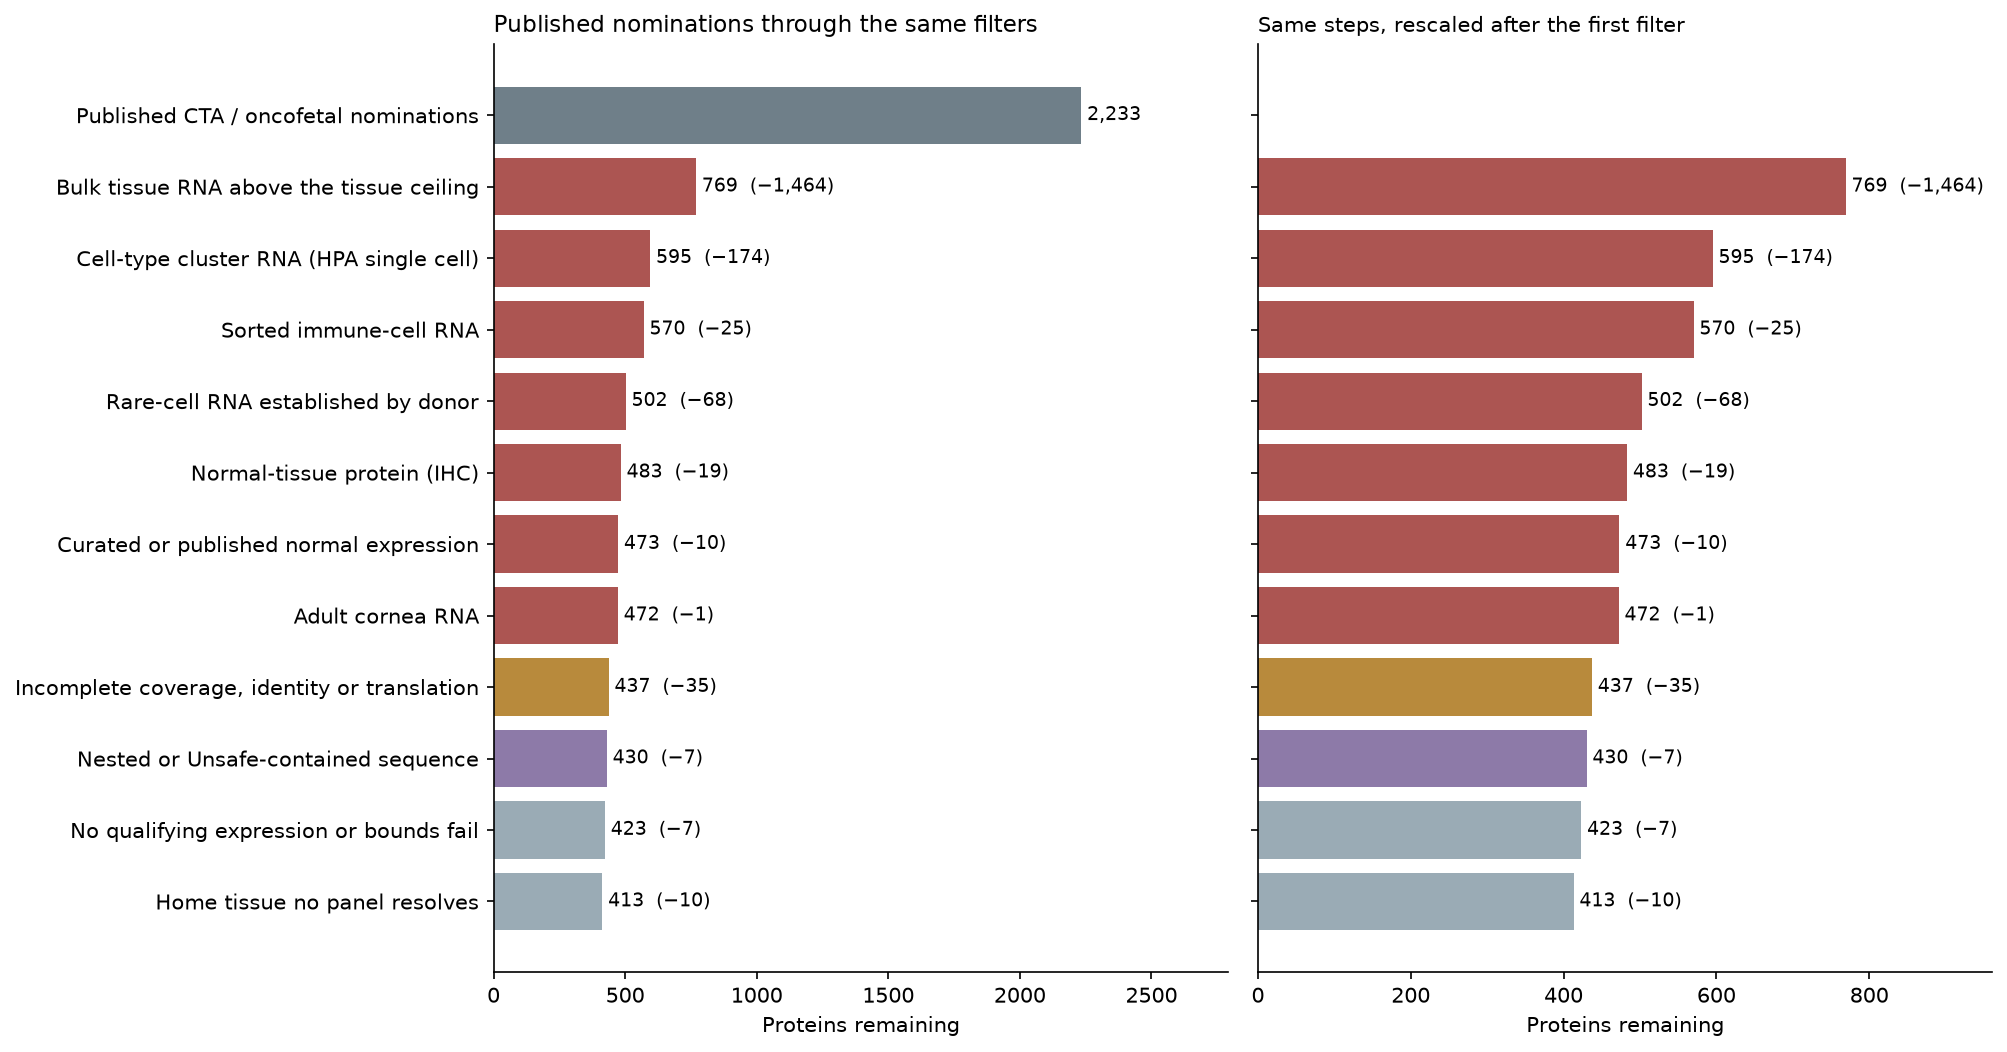

The file beside this chart, header and first rows:
step, removed, remaining, flagged_in_total
Published CTA / oncofetal nominations, 0, 2233, 
Bulk tissue RNA above the tissue ceiling, 1464, 769, 1464
Cell-type cluster RNA (HPA single cell), 174, 595, 1453
Sorted immune-cell RNA, 25, 570, 898.0
Rare-cell RNA established by donor, 68, 502, 85.0
Normal-tissue protein (IHC), 19, 483, 619.0
Curated or published normal expression, 10, 473, 10.0
Adult cornea RNA, 1, 472, 628.0
Incomplete coverage, identity or transla…, 35, 437, 
Nested or Unsafe-contained sequence, 7, 430, 
No qualifying expression or bounds fail, 7, 423, 
Home tissue no panel resolves, 10, 413, 
